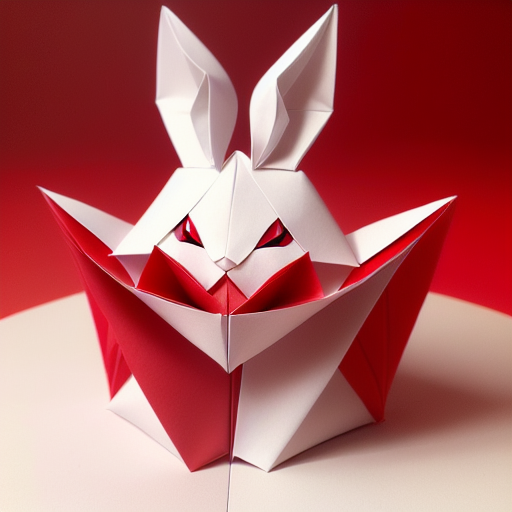
Generation parameters embedded in this image by AUTOMATIC1111 Stable Diffusion web UI or a fork of it (Forge, ...) (PNG 'parameters' text chunk):
(((masterpiece))), best quality,
((Chinese origami art of a cute happy smiling rabbit)), ((complicated origami with many paper layers)), ((every paper layer with shadows)), (round red background paper), single color on each paper layer, front light, (detailed accurate rabbit face), three-dimensional, (white color paper grass), (happy face)
Negative prompt: ((blurry)), watermark, signature, text, weird face, human hands, human fingers, green
Steps: 32, Sampler: Euler a, CFG scale: 9.5, Seed: 2238207266, Size: 512x512, Model hash: bb725eaf2e, Model: protogenV22Anime_22